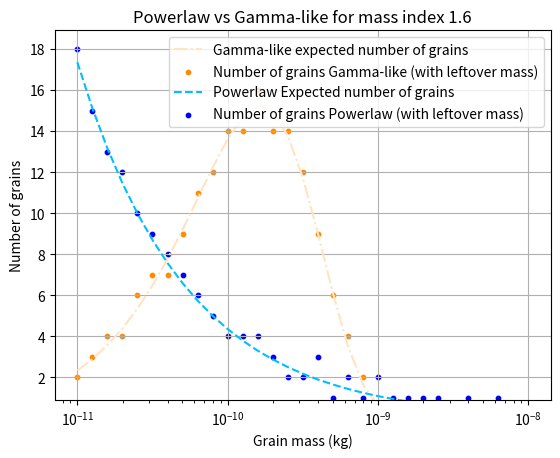

The matplotlib source for this figure: (Note: this script raises an exception after producing the figure.)
import numpy as np
import time
import math
import matplotlib.pyplot as plt
import os


erosion_bins_per_10mass = 10  # Number of erosion bins per decade of mass
mass_min = 1e-11  # Minimum mass in kg
mass_max = 1e-8  # Maximum mass in kg
mass_index = 1.6  # Mass index for the distribution (2 for a power law)
eroded_mass = 2.945956677208338e-08  # Total mass eroded in kg
rho = 7000  # kg/m^3 (example density for rock/iron)
gamma_5_3 = 0.90274529295093375313996375552960671484470367431640625 # gamma(5/3)
m_dr = mass_min + (mass_max - mass_min) * mass_index

# folder where code is running
output_path = r'C:\Users\<user>\WMPG-repoMAX\Code\DynNestSampl\iron_model_tests'
array_timegamma = []
### exponential distribution ###
start_time = time.time()

# Compute the mass bin coefficient
mass_bin_coeff = 10**(-1.0/erosion_bins_per_10mass)

# Compute the number of mass bins
k = int(1 + math.log10(mass_min/mass_max)/math.log10(mass_bin_coeff))

# Compute the number of the largest grains
if mass_index == 2:
    n0 = eroded_mass/(mass_max*k)
else:
    n0 = abs((eroded_mass/mass_max)*(1 - mass_bin_coeff**(2 - mass_index))/(1 - mass_bin_coeff**((2 - mass_index)*k)))


# Go though every mass bin
frag_children = []
leftover_mass = 0
for i in range(0, k):

    # Compute the mass of all grains in the bin (per grain)
    m_grain = mass_max*mass_bin_coeff**i

    # Compute the number of grains in the bin
    n_grains_bin = n0*(mass_max/m_grain)**(mass_index - 1) + leftover_mass/m_grain
    n_grains_bin_round = int(math.floor(n_grains_bin))

    # Compute the leftover mass
    leftover_mass = (n_grains_bin - n_grains_bin_round)*m_grain
    # Store result
    if n_grains_bin_round > 0:
        # plot the number of grains in each bin and the mass of the grains
        frag_children.append((m_grain, n_grains_bin_round))
        print(f"Mass bin {i}: m_grain = {m_grain:.2e} kg, n_grains_bin = {n_grains_bin:.2f}, n_grains_bin_round = {n_grains_bin_round}")

# stop the timer
end_time = time.time()
print("Power-law distribution:")
print(f"Time taken: {end_time - start_time:.4e} seconds")

# Final stats
total_fragments = sum(n for _, n in frag_children)
total_mass = sum(m * n for m, n in frag_children)
print(f"Total fragments: {total_fragments}")
print(f"Total mass (kg): {total_mass:.4e}")
print(f"Relative error: {abs(eroded_mass - total_mass)/eroded_mass:.2%}\n")


### fast gamma distribution ###
# reset the timer
start_time = time.time()

# Bin setup
mass_bin_coeff = 10 ** (-1.0 / erosion_bins_per_10mass)
k = int(1 + np.log10(mass_min / mass_max) / np.log10(mass_bin_coeff))
mass_bins = np.array([mass_max * (mass_bin_coeff ** i) for i in range(k)])
bin_widths = mass_bins * (1 - mass_bin_coeff)

# Mean mass from power-law
if mass_index == 1.0:
    m_mean = (mass_max - mass_min) / np.log(mass_max / mass_min)
elif mass_index == 2.0:
    m_mean = np.log(mass_max / mass_min) / (1 / mass_min - 1 / mass_max)
else:
    numerator = (mass_max**(2 - mass_index) - mass_min**(2 - mass_index)) / (2 - mass_index)
    denominator = (mass_max**(1 - mass_index) - mass_min**(1 - mass_index)) / (1 - mass_index)
    m_mean = numerator / denominator

# mass_index_dr = 0.05  # Mass index for the gamma distribution
# m_mean = mass_min + (mass_max - mass_min) * mass_index_dr

# Convert mean mass to mean diameter
D_mean = (6 * m_mean / (np.pi * rho))**(1/3)
s = (D_mean * gamma_5_3) ** 3
# print(f"Mean mass (kg): {m_mean:.4e}")
# print(f"Mean diameter (µm): { D_mean * 1e6:.4f}\n")

D = (6 * mass_bins / (np.pi * rho)) ** (1 / 3)
n_D = (3 * D**2 / s) * np.exp(-D**3 / s)
dD_dm = (1/3) * (6 / (np.pi * rho))**(1/3) * mass_bins**(-2/3)
n_m_raw = n_D * np.abs(dD_dm)

mass_per_bin_raw = n_m_raw * bin_widths * mass_bins
scaling = eroded_mass / np.sum(mass_per_bin_raw)
n_m_scaled = n_m_raw * scaling

# Integer grain assignment with leftover mass tracking
# int_counts = np.zeros_like(mass_bins, dtype=int)
leftover_mass = 0
frag_children_dr = []
for i in range(k):
    m_grain = mass_bins[i]
    expected_count = n_m_scaled[i] * bin_widths[i] + leftover_mass / m_grain
    n_grains_bin_round = int(math.floor(expected_count)) # int(expected_count)
    leftover_mass = (expected_count - n_grains_bin_round) * m_grain
    # Store results for fast gamma distribution
    if n_grains_bin_round > 0:
        frag_children_dr.append((m_grain, n_grains_bin_round))
        print(f"Mass bin {i}: m_grain = {m_grain:.2e} kg, n_grains_bin = {expected_count:.2f}, n_grains_bin_round = {n_grains_bin_round}")

# stop the timer
end_time = time.time()
print("Gamma-like distribution:")
print(f"Time taken: {end_time - start_time:.4e} seconds")

# Final stats
total_fragments = sum(n for _, n in frag_children_dr)
total_mass = sum(m * n for m, n in frag_children_dr)

print(f"Total fragments: {total_fragments}")
print(f"Total mass (kg): {total_mass:.4e}")
print(f"Relative error: {abs(eroded_mass - total_mass)/eroded_mass:.2%}\n")



# Plot the number of grains in each bin
fig, ax = plt.subplots()
mass_range = np.logspace(np.log10(mass_min), np.log10(mass_max), k)
# Compute unscaled theoretical gamma-like counts
n_gamma_bins = []
for m in mass_range:
    D = (6 * m / (np.pi * rho))**(1/3)
    n_D = (3 * D**2 / s) * np.exp(-D**3 / s)
    dD_dm = (1/3) * (6 / (np.pi * rho))**(1/3) * m**(-2/3)
    n_m = n_D * abs(dD_dm)
    bin_width = m * (1 - mass_bin_coeff)
    n_gamma_bins.append(n_m * bin_width)  # still unnormalized

# Normalize to match total number of grains from gamma fragment count
total_grains = sum(n for _, n in frag_children_dr)
scaling = total_grains / sum(n_gamma_bins)
n_gamma_bins_scaled = [n * scaling for n in n_gamma_bins]
ax.plot(mass_range, n_gamma_bins_scaled, linestyle='-.', color='bisque', label='Gamma-like expected number of grains')
ax.scatter([m[0] for m in frag_children_dr], [m[1] for m in frag_children_dr],  s=10, color='darkorange', label='Number of grains Gamma-like (with leftover mass)')# marker='o', linestyle='-', color='blue', label='Number of grains gamma distribution')
ax.plot(mass_range, [n0*(mass_max/m)**(mass_index - 1) for m in mass_range], color='deepskyblue', label='Powerlaw Expected number of grains', linestyle='--')
# plot the number of grains in each bin as a scatter plot
ax.scatter([m[0] for m in frag_children], [m[1] for m in frag_children], s=10, color='blue', label='Number of grains Powerlaw (with leftover mass)')  # marker='o', linestyle='-', color='blue', label='Number of grains Powerlaw (with leftover mass)')
ax.set_xscale('log')
# ax.set_yscale('log')
# show laegend
ax.legend()

# take the y axis limits from the scatter plot
ymin, ymax = ax.get_ylim()
# limit the y axis to the range of the scatter plot
ax.set_ylim(0.9, ymax)


# grid on
ax.grid(True)#, which='both', linestyle='--', linewidth=0.5)
ax.set_xlabel('Grain mass (kg)')
ax.set_ylabel('Number of grains')
ax.set_title('Powerlaw vs Gamma-like for mass index '+str(mass_index))
# plt.show()\

# Save the figure
fig.savefig(output_path+os.sep+'number_of_grains_in_each_mass_bin_s'+str(mass_index)+'.png', dpi=300, bbox_inches='tight')

